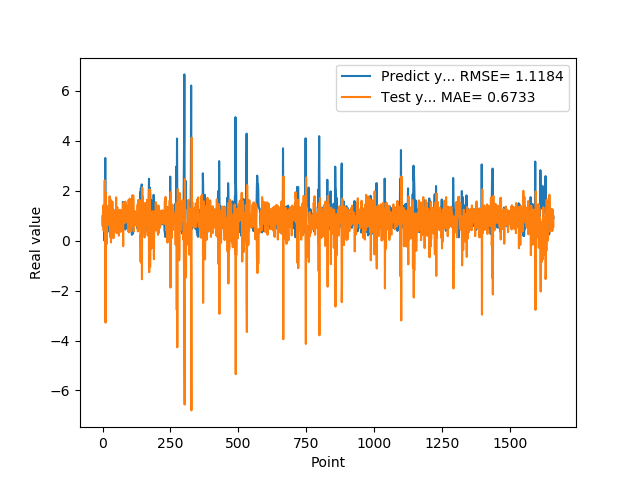

Values plotted in this chart, from the file beside it:
9.743152856830000763e-01, 8.337524645603391349e-01
5.654720067979999154e-01, 6.427998754246857516e-01
7.307389974590000614e-01, 1.402694747367116967e+00
1.074290990829999792e+00, 9.024218185415214810e-01
9.521890282630000035e-01, 3.993703498989735201e-01
9.879170060160000766e-01, 7.908446962320877516e-01
1.011654973029999960e+00, 6.641880564686715172e-01
0.000000000000000000e+00, 6.426772345584840229e-01
7.643579840659999736e-01, 2.407359426781327194e+00
7.788103222849999119e-01, 5.588528335555330573e-01
3.306220054629999794e+00, 9.234263770479745892e-01
1.055441975589999970e+00, -3.283130841273644407e+00
7.543110251430000801e-01, 1.919605936979892347e+00
7.915459871289999283e-01, 1.120436693152071506e+00
1.409499049189999909e+00, 8.962423641342671665e-01
8.875439763070001042e-01, -1.386874317074578422e-01
6.401469707490000660e-01, 1.084664230280295794e+00
5.082880258560000808e-01, 1.227447108853111590e+00
8.640019893649999450e-01, 1.325321928706244545e+00
5.725920200349999822e-01, 6.437866364998794388e-01
8.469420075419999971e-01, 1.331653818118729848e+00
9.181020259860001032e-01, 7.062761594755921912e-01
7.976629734039999420e-01, 7.278143815474368283e-01
9.608020186419998776e-01, 9.723511430198598093e-01
9.555831551549999192e-01, 6.286236734398401582e-01
3.470349907879999862e-01, 7.241396587641543148e-01
9.546210169789999256e-01, 1.771425359897056184e+00
1.293938040730000072e+00, 4.059386444043882602e-01
5.251880288119999962e-01, 1.437936556548129741e-01
4.773890078070000542e-01, 1.645446173526617928e+00
1.275226235389999907e+00, 1.319287242837112295e+00
8.723750114439999814e-01, -7.438179799394027680e-02
8.355640172959999390e-01, 1.036818578193204443e+00
7.321749925609999377e-01, 8.829201486783083697e-01
7.640249729160000225e-01, 1.041240157322633531e+00
4.072830080990000323e-01, 9.319621170376566344e-01
4.752210080619999610e-01, 1.565255974620177959e+00
8.781340122220000488e-01, 1.262543933076780922e+00
7.414129972460000717e-01, 6.025298591800856141e-01
1.258002042770000051e+00, 1.047885279004687087e+00
1.069700956339999953e+00, 9.198269230414521380e-02
7.274609804150000691e-01, 6.895872030523036988e-01
7.892770171170000459e-01, 1.174342219016434319e+00
6.237750053410000550e-01, 8.860520479109109671e-01
6.914690136910000007e-01, 1.203729727646951853e+00
8.557710051540000640e-01, 1.000319860280770135e+00
7.093830108640000187e-01, 7.529577271214485945e-01
1.014547944070000041e+00, 1.091196039196510981e+00
1.115731000900000103e+00, 4.902715448000791176e-01
4.182830154900000208e-01, 4.791839656205331144e-01
1.002280950550000105e+00, 1.733715131767056938e+00
1.218860983849999968e+00, 3.606670259664990774e-01
1.143296003339999922e+00, 2.969099065600588339e-01
6.528189778330000248e-01, 5.426544890421340916e-01
6.746559739110000731e-01, 1.342777765976852278e+00
6.009536385540000802e-01, 1.044425129505123007e+00
6.694570183749999348e-01, 1.183031985404746411e+00
6.538079977039999990e-01, 1.026421897055209920e+00
7.814120054240000224e-01, 1.089063215722519740e+00
1.206303954120000022e+00, 8.610795652844962511e-01
8.469259738919999725e-01, 2.009447231673461842e-01
... 1,599 more rows
